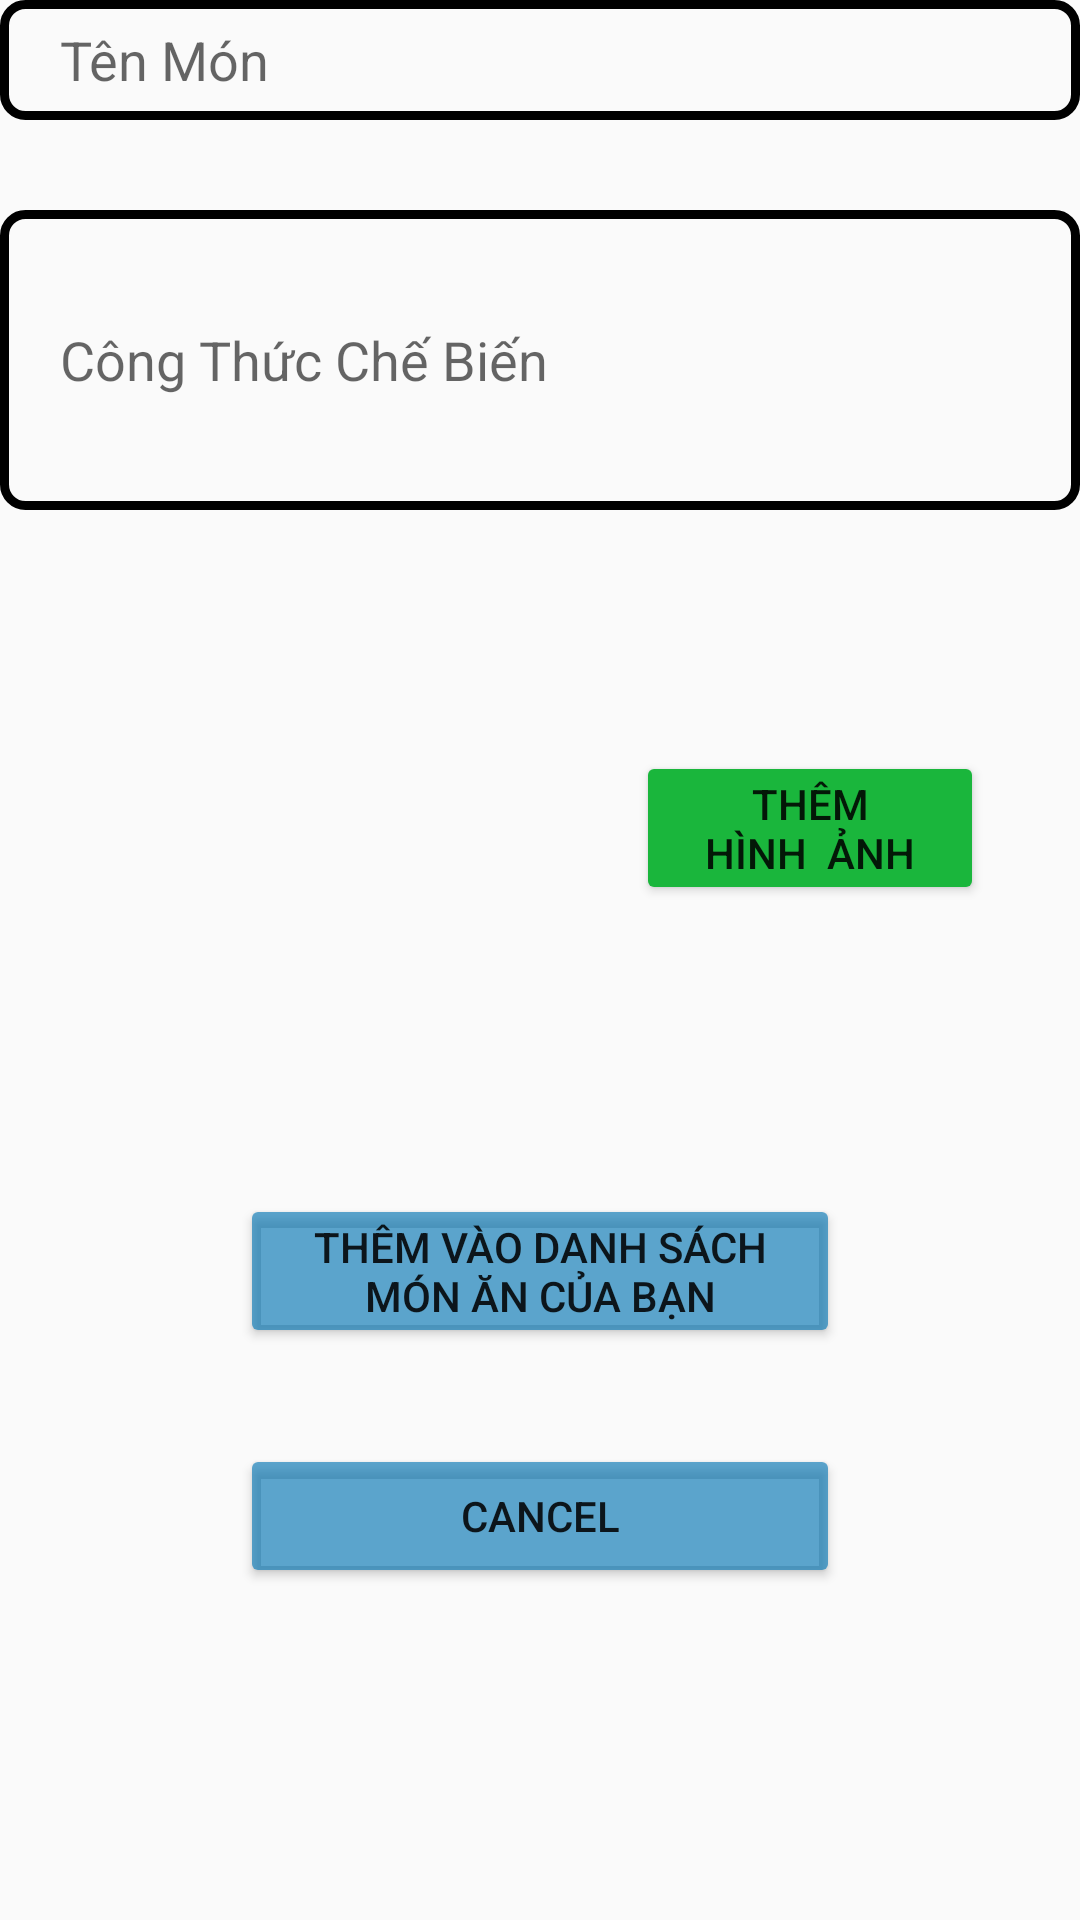

Android layout source for this screen:
<!-- AndroidManifest.xml: application theme Theme.LoginBTL -->
<!-- res/layout/activity_main_activitythem_mon_an.xml -->
<?xml version="1.0" encoding="utf-8"?>
<LinearLayout xmlns:android="http://schemas.android.com/apk/res/android"
    android:layout_width="match_parent"
    xmlns:tools="http://schemas.android.com/tools"
    android:orientation="vertical"
    android:layout_margin="@dimen/activity_vertical_margin"
    android:layout_height="match_parent"
    tools:context=".MainActivitythemMonAn">

    <EditText
        android:id="@+id/tenMonAn"
        android:layout_width="match_parent"
        android:layout_height="40dp"
        android:hint="Tên Món"
        android:background="@drawable/edtbg"
        android:paddingLeft="20dp"
        android:layout_marginBottom="30dp"/>
    <EditText
        android:id="@+id/congThucNau"
        android:layout_width="match_parent"
        android:layout_height="100dp"
        android:hint="Công Thức Chế Biến"
        android:background="@drawable/edtbg"
        android:paddingLeft="20dp"/>
    <LinearLayout
        android:layout_width="match_parent"
        android:layout_height="wrap_content"
        android:layout_margin="@dimen/activity_vertical_margin"
        android:orientation="horizontal">
        <ImageView
            android:id="@+id/anhMonAn"
            android:layout_width="180dp"
            android:layout_height="180dp"
            android:src="@mipmap/ic_launcher"
            />

        <Button
            android:id="@+id/btn_themHinhAnh"
            android:layout_width="wrap_content"
            android:layout_height="wrap_content"
            android:layout_gravity="center"
            android:layout_margin="@dimen/activity_horizontal_margin"
            android:backgroundTint="#1AB63C"
            android:padding="@dimen/pading_8dp"
            android:text="Thêm                 Hình  Ảnh" />

    </LinearLayout>
    <Button
        android:id="@+id/btnThemMonAnvaoDS"
        android:layout_width="200dp"
        android:layout_height="wrap_content"
        android:layout_gravity="center"
        android:padding="@dimen/pading_8dp"
        android:layout_margin="@dimen/activity_horizontal_margin"
        android:backgroundTint="#A30275B3"
        android:text="Thêm Vào Danh Sách Món Ăn Của Bạn"/> <Button
        android:id="@+id/btnHuy"
        android:layout_width="200dp"
        android:layout_height="wrap_content"
        android:layout_gravity="center"
        android:padding="@dimen/pading_8dp"
        android:layout_margin="@dimen/activity_horizontal_margin"
        android:backgroundTint="#A30275B3"
        android:text="Cancel"/>

</LinearLayout>
<!-- resources referenced by this layout -->
<resources>
  <dimen name="activity_horizontal_margin">16dp</dimen>
  <dimen name="activity_vertical_margin">16dp</dimen>
  <dimen name="pading_8dp">8dp</dimen>
  <!-- drawable edtbg (drawable) -->
  <?xml version="1.0" encoding="utf-8"?>
  <shape android:shape="rectangle" xmlns:android="http://schemas.android.com/apk/res/android">
      <stroke android:width="3dp" android:color="@color/black"/>
      <corners android:radius="7dp"/>
  
  </shape>
  <style name="Theme.LoginBTL" parent="Theme.MaterialComponents.DayNight.NoActionBar.Bridge">
          
          <item name="colorPrimary">@color/purple_500</item>
          <item name="colorPrimaryVariant">@color/purple_700</item>
          <item name="colorOnPrimary">@color/white</item>
          
          <item name="colorSecondary">@color/teal_200</item>
          <item name="colorSecondaryVariant">@color/teal_700</item>
          <item name="colorOnSecondary">@color/black</item>
          
          <item name="android:statusBarColor">?attr/colorPrimaryVariant</item>
          
      </style>
  <!-- not gathered from this repository: default colours our renderer supplied (Android Studio template values) -->
  <color name="purple_500">#FF6200EE</color>
  <color name="purple_700">#FF3700B3</color>
  <color name="teal_200">#FF03DAC5</color>
  <color name="teal_700">#FF018786</color>
  <color name="black">#FF000000</color>
  <color name="white">#FFFFFFFF</color>
</resources>
